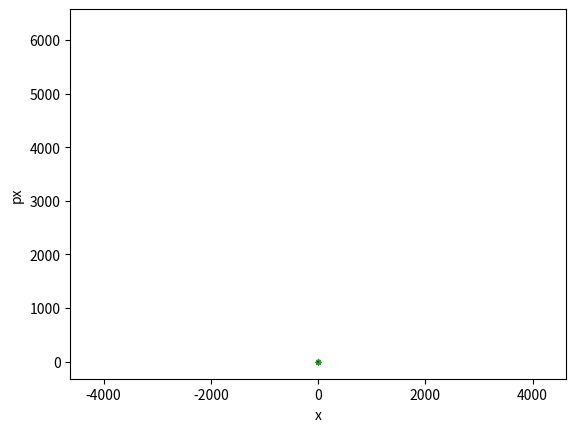

The script that saved this image:
# %% import few packages
import numpy as np
import matplotlib.pyplot as plt
from scipy.special import gamma


def q_logarithm(x, q = 1):
    """
    Compute the q-logarithm of x.

    Parameters:
        x (float or array-like): Input value(s), must be positive.
        q (float): The entropic index, determines the nature of the q-logarithm.

    Returns:
        float or ndarray: The q-logarithm of x.
    """
    if np.any(x <= 0):
        raise ValueError("x must be positive.")
    
    if q == 1:
        return np.log(x)
    else:
        return (x**(1-q) - 1) / (1-q)

def box_muller(n, q=1):
    assert q<5/3
    J = -q_logarithm(np.random.rand(n), q)
    J = J/np.std(J)
    phase = np.random.rand(n)
    rho = np.sqrt(2*J)
    x = rho * np.cos(2*np.pi*phase)
    px = rho * np.sin(2*np.pi*phase)
    beta = 1/np.std(x)**2/(5-3*q)
    return x, px, J, rho, phase, beta


# Define the q-exponential function
def q_exponential(x, q):
    if q == 1:
        return np.exp(x)  # Standard exponential when q=1
    return (1 + (1 - q) * x)**(1 / (1 - q)) if (1 + (1 - q) * x) > 0 else 0

# Define the normalization factor C_q
def C_q(q):
    if q < 1:
        return (2 * np.sqrt(np.pi) * gamma(1 / (1 - q))) / (
            (3 - q) * np.sqrt(1 - q) * gamma((3 - q) / (2 * (1 - q)))
        )
    elif q == 1:
        return np.sqrt(np.pi)
    elif 1 < q < 3:
        return (np.sqrt(np.pi) * gamma((3 - q) / (2 * (q - 1)))) / (
            np.sqrt(q - 1) * gamma(1 / (q - 1))
        )
    else:
        raise ValueError("q must be in the range (-∞, 3) excluding q ≥ 3.")

# Define the main function f(x)
def q_gaussian(x, beta, q):
    Cq = C_q(q)
    return np.sqrt(beta) / Cq * q_exponential(-beta * x**2, q)
# %% generate random numbers

n = 1000000
my_q = 1
x, px, J, rho, phase, beta = box_muller(n, q=my_q)
plt.hist(x, bins=100, density=True)
plt.hist(px, bins=100, density=True)
my_x = np.linspace(-6, 6, 100)
# map the q-gaussian on my_x
print(np.std(x))    

plt.plot(my_x, np.vectorize(q_gaussian)(my_x, q=my_q, beta= beta), 'r')
plt.xlim( [-6, 6])
plt.show()
# %%
plt.plot(x[0:100000], px[0:100000], '.',alpha=0.01)
plt.xlabel('x')
plt.ylabel('px')
plt.axis('equal')
# %%
plt.hist(J, bins=1000, density=True)
plt.hist(rho, bins=1000, density=True)

# %%
# select rho < 3.5
idx = np.where(rho < 3.5)
print(len(idx[0])/n)
plt.hist(rho[idx], bins=1000, density=False)
plt.hist(J[idx], bins=1000, density=False)
plt.hist(x[idx], bins=1000, density=False)
# %%
n = 10000000
my_q = 1
x, px, J, rho, phase, beta = box_muller(n, q=my_q)

sigma_cut = 1
idx = np.where(rho > sigma_cut)
print(len(idx[0])/n)
idx = np.where( (x > sigma_cut) | (x < -sigma_cut))
print(len(idx[0])/n)
# %%
np.std(px)
# %%
J = -q_logarithm(np.random.rand(n), 1)
J = J/np.std(J)
np.std(J)
# %%
